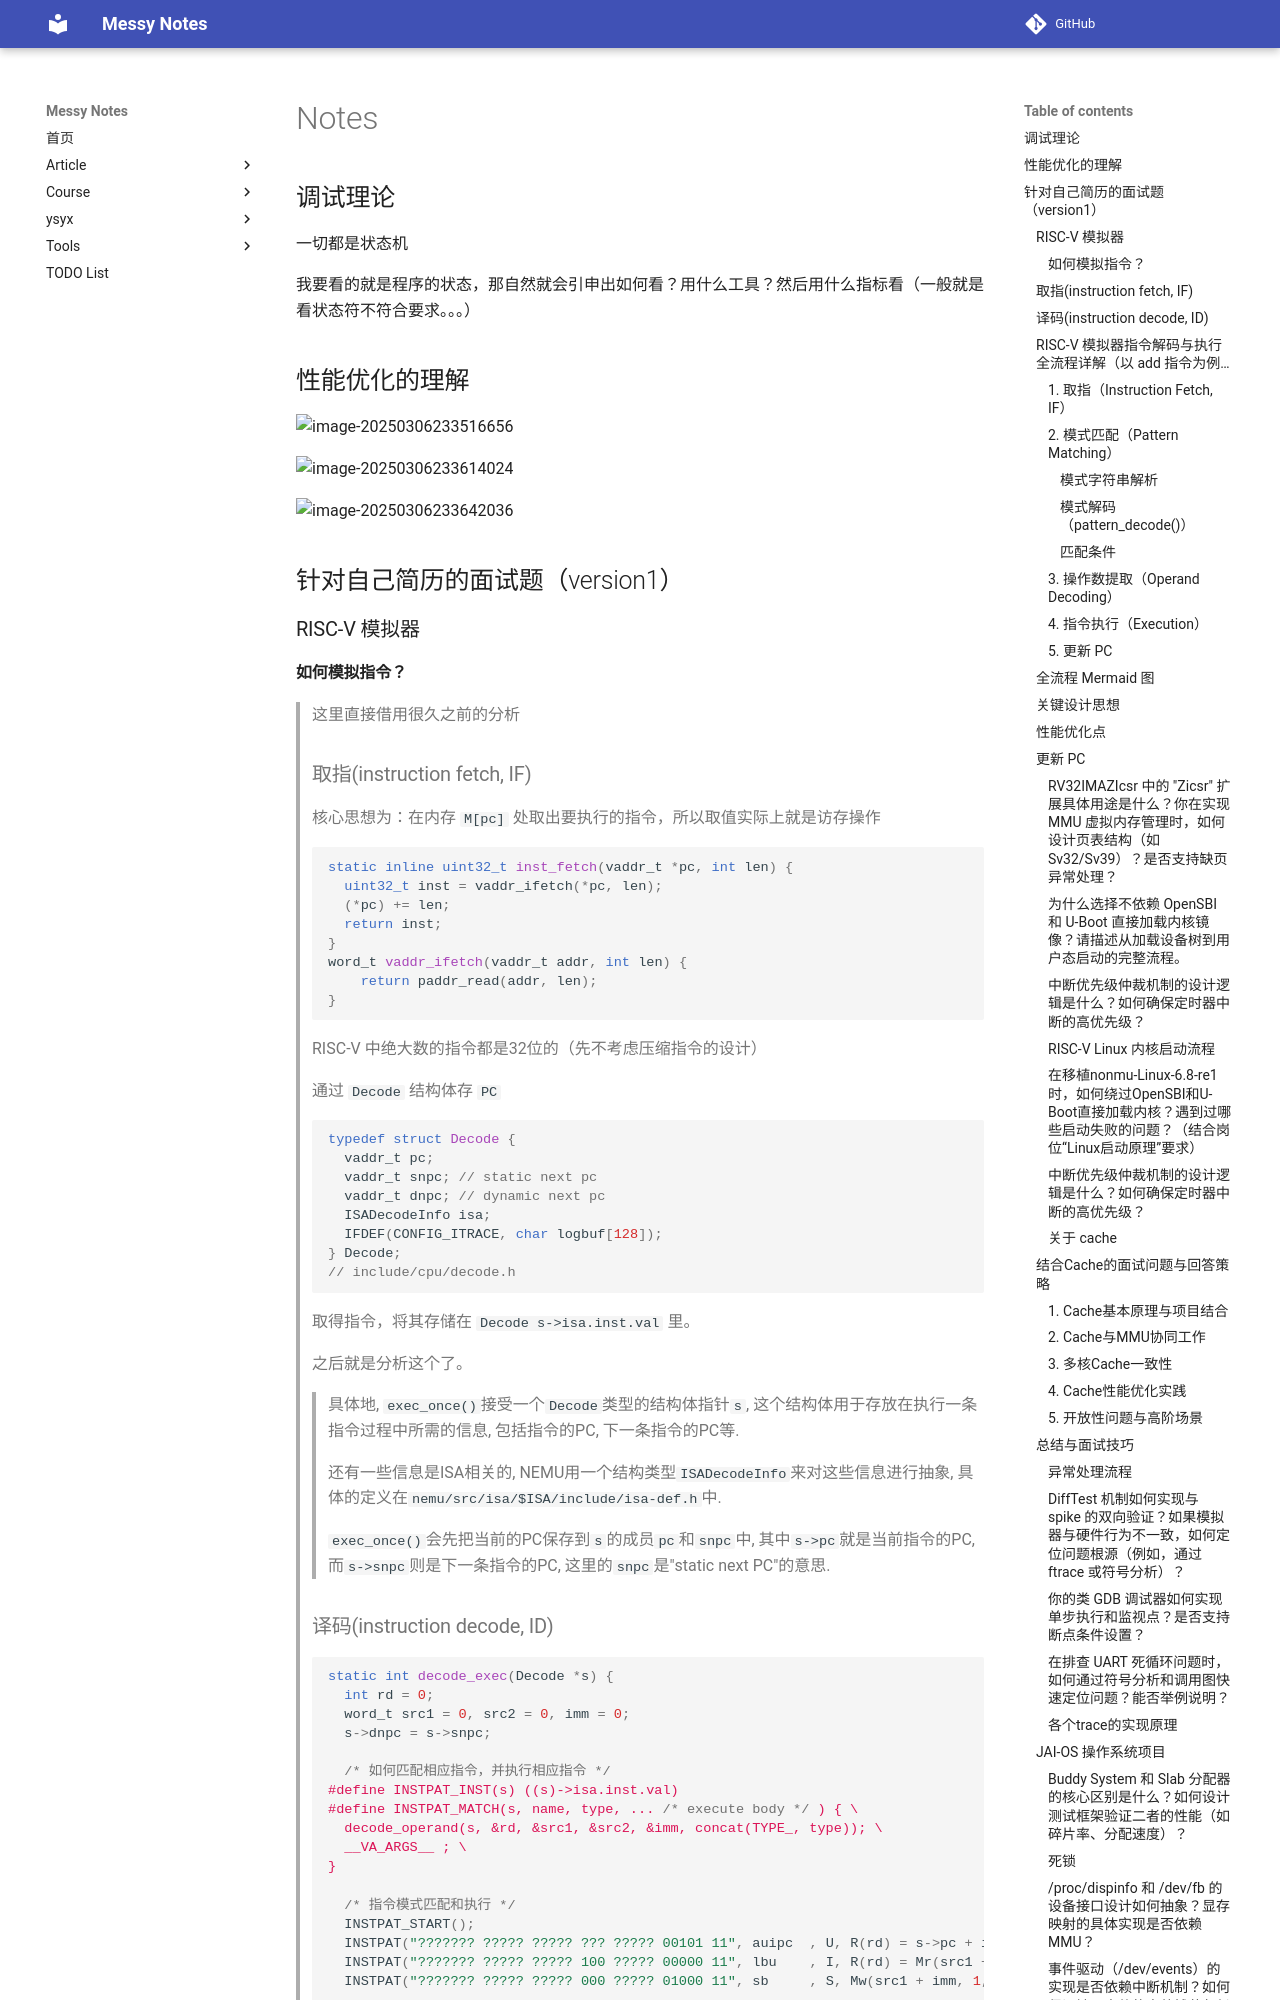

repository: JAILuo/notes · page: Archive/interview/notes/notes.html · generator: mkdocs

## 调试理论

一切都是状态机

我要看的就是程序的状态，那自然就会引申出如何看？用什么工具？然后用什么指标看（一般就是看状态符不符合要求。。。）





## 性能优化的理解

![image-20250306233516656](pic/image-20250306233516656.png)

![image-20250306233614024](pic/image-20250306233614024.png)

![image-20250306233642036](pic/image-20250306233642036.png)



















## 针对自己简历的面试题（version1）

### RISC-V 模拟器
